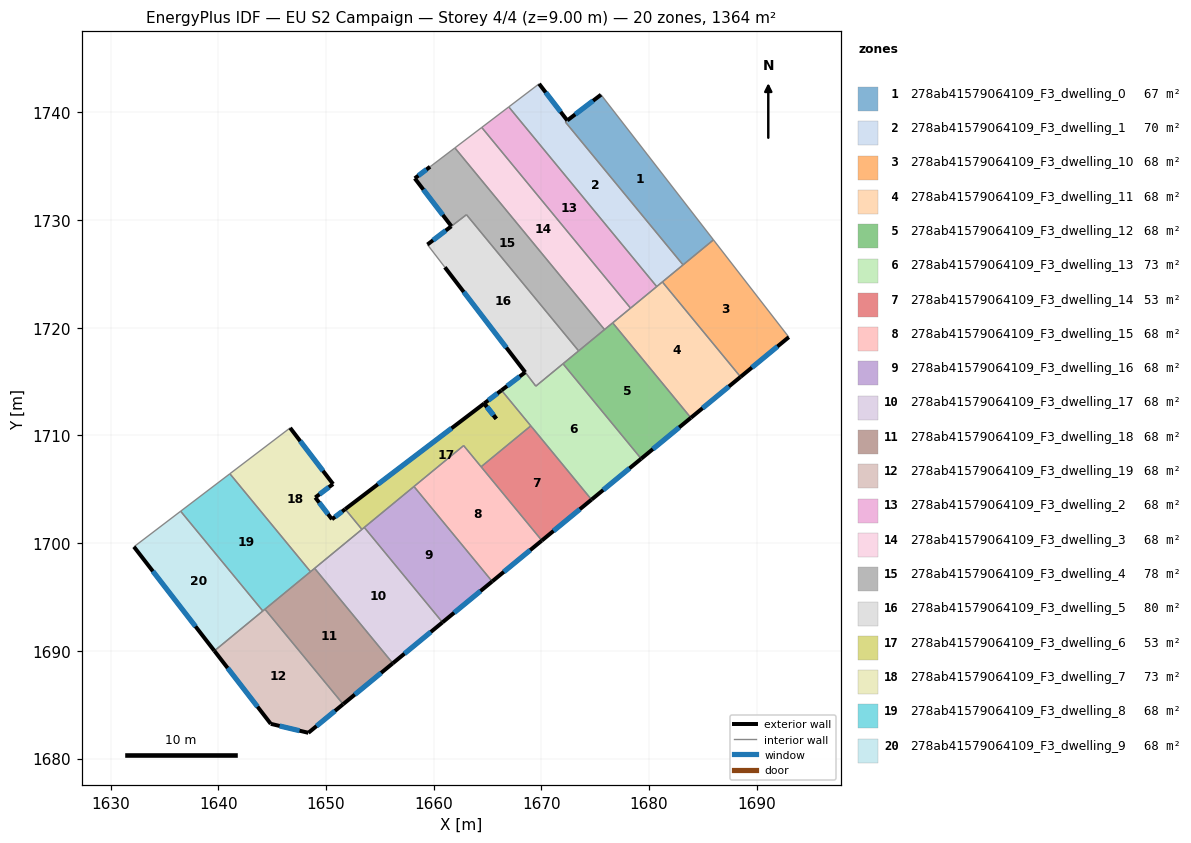
=== STOREY PLAN SPEC (per zone: floor XY polygon, exterior-wall plan segments, windows/doors) ===
zone 1: 278ab41579064109_F3_dwelling_0  (66.9 m²)
  floor: (1675.54, 1741.64) (1685.97, 1728.16) (1683.15, 1725.84) (1672.22, 1739.11) (1672.41, 1739.25)
  exterior wall: (1675.54, 1741.64) – (1672.41, 1739.25)  [3.9 m]
    window: (1674.80, 1741.08) – (1673.14, 1739.81)  [3.3 m²]
  interior walls: 4
zone 2: 278ab41579064109_F3_dwelling_1  (69.5 m²)
  floor: (1672.40, 1739.25) (1672.22, 1739.11) (1683.15, 1725.84) (1680.71, 1723.83) (1666.97, 1740.50) (1669.79, 1742.65)
  exterior wall: (1672.40, 1739.25) – (1669.79, 1742.65)  [4.3 m]
    window: (1671.79, 1740.05) – (1670.40, 1741.85)  [3.6 m²]
  interior walls: 6
zone 3: 278ab41579064109_F3_dwelling_10  (68.2 m²)
  floor: (1685.97, 1728.16) (1692.97, 1719.13) (1688.49, 1715.44) (1681.23, 1724.26)
  exterior wall: (1688.49, 1715.44) – (1692.97, 1719.13)  [5.8 m]
    window: (1689.54, 1716.31) – (1691.92, 1718.26)  [4.9 m²]
  interior walls: 4
zone 4: 278ab41579064109_F3_dwelling_11  (68.2 m²)
  floor: (1681.23, 1724.26) (1688.49, 1715.44) (1683.88, 1711.64) (1676.62, 1720.46)
  exterior wall: (1683.88, 1711.64) – (1688.49, 1715.44)  [6.0 m]
    window: (1684.96, 1712.53) – (1687.41, 1714.55)  [5.0 m²]
  interior walls: 5
zone 5: 278ab41579064109_F3_dwelling_12  (68.2 m²)
  floor: (1676.62, 1720.46) (1683.88, 1711.64) (1679.27, 1707.84) (1672.01, 1716.66)
  exterior wall: (1679.27, 1707.84) – (1683.88, 1711.64)  [6.0 m]
    window: (1680.35, 1708.74) – (1682.80, 1710.75)  [5.0 m²]
  interior walls: 5
zone 6: 278ab41579064109_F3_dwelling_13  (72.8 m²)
  floor: (1672.01, 1716.66) (1679.27, 1707.84) (1674.66, 1704.05) (1666.30, 1714.20) (1668.50, 1715.87) (1669.48, 1714.58)
  exterior wall: (1668.50, 1715.87) – (1666.30, 1714.20)  [2.8 m]
    window: (1667.98, 1715.48) – (1666.82, 1714.59)  [2.3 m²]
  exterior wall: (1674.66, 1704.05) – (1679.27, 1707.84)  [6.0 m]
    window: (1675.74, 1704.94) – (1678.18, 1706.95)  [5.0 m²]
  interior walls: 6
zone 7: 278ab41579064109_F3_dwelling_14  (53.0 m²)
  floor: (1669.14, 1710.74) (1674.66, 1704.05) (1670.04, 1700.25) (1664.53, 1706.94) (1664.41, 1707.09) (1669.02, 1710.89)
  exterior wall: (1670.04, 1700.25) – (1674.66, 1704.05)  [6.0 m]
    window: (1671.13, 1701.14) – (1673.57, 1703.15)  [5.0 m²]
  interior walls: 5
zone 8: 278ab41579064109_F3_dwelling_15  (68.2 m²)
  floor: (1662.78, 1709.06) (1670.04, 1700.25) (1665.43, 1696.45) (1658.17, 1705.26)
  exterior wall: (1665.43, 1696.45) – (1670.04, 1700.25)  [6.0 m]
    window: (1666.52, 1697.34) – (1668.96, 1699.36)  [5.0 m²]
  interior walls: 5
zone 9: 278ab41579064109_F3_dwelling_16  (68.2 m²)
  floor: (1658.17, 1705.26) (1665.43, 1696.45) (1660.82, 1692.65) (1653.56, 1701.47)
  exterior wall: (1660.82, 1692.65) – (1665.43, 1696.45)  [6.0 m]
    window: (1661.90, 1693.54) – (1664.35, 1695.56)  [5.0 m²]
  interior walls: 3
zone 10: 278ab41579064109_F3_dwelling_17  (68.2 m²)
  floor: (1653.56, 1701.47) (1660.82, 1692.65) (1656.21, 1688.85) (1648.95, 1697.67)
  exterior wall: (1656.21, 1688.85) – (1660.82, 1692.65)  [6.0 m]
    window: (1657.29, 1689.75) – (1659.74, 1691.76)  [5.0 m²]
  interior walls: 4
zone 11: 278ab41579064109_F3_dwelling_18  (68.2 m²)
  floor: (1648.95, 1697.67) (1656.21, 1688.85) (1651.60, 1685.05) (1644.34, 1693.87)
  exterior wall: (1651.60, 1685.05) – (1656.21, 1688.85)  [6.0 m]
    window: (1652.68, 1685.95) – (1655.12, 1687.96)  [5.0 m²]
  interior walls: 4
zone 12: 278ab41579064109_F3_dwelling_19  (68.2 m²)
  floor: (1644.34, 1693.87) (1651.60, 1685.05) (1648.37, 1682.40) (1644.88, 1683.23) (1639.64, 1690.00)
  exterior wall: (1648.37, 1682.40) – (1651.60, 1685.05)  [4.2 m]
    window: (1649.13, 1683.02) – (1650.84, 1684.43)  [3.5 m²]
  exterior wall: (1644.88, 1683.23) – (1648.37, 1682.40)  [3.6 m]
    window: (1645.70, 1683.03) – (1647.55, 1682.59)  [3.0 m²]
  exterior wall: (1639.64, 1690.00) – (1644.88, 1683.23)  [8.6 m]
    window: (1640.87, 1688.41) – (1643.65, 1684.82)  [7.2 m²]
  interior walls: 3
zone 13: 278ab41579064109_F3_dwelling_2  (68.2 m²)
  floor: (1666.97, 1740.50) (1680.71, 1723.83) (1678.28, 1721.82) (1664.46, 1738.60)
  interior walls: 4
zone 14: 278ab41579064109_F3_dwelling_3  (68.2 m²)
  floor: (1664.46, 1738.60) (1678.28, 1721.82) (1675.86, 1719.83) (1661.97, 1736.70)
  interior walls: 5
zone 15: 278ab41579064109_F3_dwelling_4  (77.5 m²)
  floor: (1661.97, 1736.70) (1675.86, 1719.83) (1673.46, 1717.85) (1663.04, 1730.50) (1661.65, 1729.43) (1658.25, 1733.87) (1659.67, 1734.95)
  exterior wall: (1658.25, 1733.87) – (1661.65, 1729.43)  [5.6 m]
    window: (1659.04, 1732.83) – (1660.85, 1730.47)  [4.7 m²]
  exterior wall: (1659.67, 1734.95) – (1658.25, 1733.87)  [1.8 m]
    window: (1659.33, 1734.70) – (1658.58, 1734.12)  [1.5 m²]
  interior walls: 5
zone 16: 278ab41579064109_F3_dwelling_5  (79.9 m²)
  floor: (1663.05, 1730.49) (1673.46, 1717.85) (1669.48, 1714.58) (1661.04, 1725.62) (1659.42, 1727.73) (1661.65, 1729.43)
  exterior wall: (1661.64, 1729.42) – (1659.42, 1727.73)  [2.8 m]
    window: (1661.12, 1729.03) – (1659.94, 1728.12)  [2.4 m²]
  exterior wall: (1661.04, 1725.62) – (1668.50, 1715.87)  [12.3 m]
    window: (1662.79, 1723.33) – (1666.75, 1718.16)  [10.4 m²]
  interior walls: 6
zone 17: 278ab41579064109_F3_dwelling_6  (53.1 m²)
  floor: (1666.30, 1714.20) (1669.02, 1710.89) (1664.41, 1707.09) (1662.78, 1709.06) (1653.34, 1701.28) (1651.79, 1703.16)
  exterior wall: (1664.69, 1712.97) – (1651.79, 1703.16)  [16.2 m]
    window: (1661.66, 1710.67) – (1654.82, 1705.47)  [13.7 m²]
  exterior wall: (1665.81, 1711.55) – (1664.69, 1712.97)  [1.8 m]
    window: (1665.55, 1711.89) – (1664.95, 1712.64)  [1.5 m²]
  exterior wall: (1665.81, 1711.56) – (1664.69, 1712.97)  [1.8 m]
    window: (1665.55, 1711.89) – (1664.96, 1712.64)  [1.5 m²]
  exterior wall: (1666.30, 1714.20) – (1664.69, 1712.97)  [2.0 m]
    window: (1665.92, 1713.91) – (1665.07, 1713.26)  [1.7 m²]
  interior walls: 7
zone 18: 278ab41579064109_F3_dwelling_7  (73.0 m²)
  floor: (1650.66, 1705.49) (1649.01, 1704.24) (1650.56, 1702.23) (1651.79, 1703.16) (1653.34, 1701.28) (1648.57, 1697.36) (1641.08, 1706.45) (1646.68, 1710.71)
  exterior wall: (1651.79, 1703.16) – (1650.56, 1702.23)  [1.6 m]
    window: (1651.50, 1702.94) – (1650.85, 1702.45)  [1.3 m²]
  exterior wall: (1650.66, 1705.49) – (1646.68, 1710.71)  [6.6 m]
    window: (1649.73, 1706.72) – (1647.61, 1709.48)  [5.5 m²]
  exterior wall: (1649.01, 1704.24) – (1650.66, 1705.49)  [2.1 m]
    window: (1649.40, 1704.54) – (1650.27, 1705.20)  [1.7 m²]
  exterior wall: (1650.56, 1702.23) – (1649.01, 1704.24)  [2.5 m]
    window: (1650.19, 1702.70) – (1649.37, 1703.77)  [2.1 m²]
  interior walls: 5
zone 19: 278ab41579064109_F3_dwelling_8  (68.2 m²)
  floor: (1641.08, 1706.45) (1648.57, 1697.36) (1644.14, 1693.71) (1636.51, 1702.97)
  interior walls: 5
zone 20: 278ab41579064109_F3_dwelling_9  (68.2 m²)
  floor: (1636.51, 1702.97) (1644.14, 1693.71) (1639.64, 1690.00) (1632.17, 1699.67)
  exterior wall: (1632.17, 1699.67) – (1639.64, 1690.00)  [12.2 m]
    window: (1633.93, 1697.40) – (1637.89, 1692.27)  [10.3 m²]
  interior walls: 3

=== DERIVED (storey summary) ===
Building: EU S2 Campaign
Storey: 4 of 4  (floor level z = 9.00 m)
Storey gross floor area: 1364.5 m²
Zones on this storey: 20
  - 278ab41579064109_F3_dwelling_0: floor 66.9 m²; exterior wall 3.9 m (11.8 m²); 1 window(s) 3.3 m²; WWR 28.1%
  - 278ab41579064109_F3_dwelling_1: floor 69.5 m²; exterior wall 4.3 m (12.9 m²); 1 window(s) 3.6 m²; WWR 28.1%
  - 278ab41579064109_F3_dwelling_10: floor 68.2 m²; exterior wall 5.8 m (17.4 m²); 1 window(s) 4.9 m²; WWR 28.1%
  - 278ab41579064109_F3_dwelling_11: floor 68.2 m²; exterior wall 6.0 m (17.9 m²); 1 window(s) 5.0 m²; WWR 28.1%
  - 278ab41579064109_F3_dwelling_12: floor 68.2 m²; exterior wall 6.0 m (17.9 m²); 1 window(s) 5.0 m²; WWR 28.1%
  - 278ab41579064109_F3_dwelling_13: floor 72.8 m²; exterior wall 8.7 m (26.2 m²); 2 window(s) 7.4 m²; WWR 28.1%
  - 278ab41579064109_F3_dwelling_14: floor 53.0 m²; exterior wall 6.0 m (17.9 m²); 1 window(s) 5.0 m²; WWR 28.1%
  - 278ab41579064109_F3_dwelling_15: floor 68.2 m²; exterior wall 6.0 m (17.9 m²); 1 window(s) 5.0 m²; WWR 28.1%
  - 278ab41579064109_F3_dwelling_16: floor 68.2 m²; exterior wall 6.0 m (17.9 m²); 1 window(s) 5.0 m²; WWR 28.1%
  - 278ab41579064109_F3_dwelling_17: floor 68.2 m²; exterior wall 6.0 m (17.9 m²); 1 window(s) 5.0 m²; WWR 28.1%
  - 278ab41579064109_F3_dwelling_18: floor 68.2 m²; exterior wall 6.0 m (17.9 m²); 1 window(s) 5.0 m²; WWR 28.1%
  - 278ab41579064109_F3_dwelling_19: floor 68.2 m²; exterior wall 16.3 m (49.0 m²); 3 window(s) 13.8 m²; WWR 28.1%
  - 278ab41579064109_F3_dwelling_2: floor 68.2 m²
  - 278ab41579064109_F3_dwelling_3: floor 68.2 m²
  - 278ab41579064109_F3_dwelling_4: floor 77.5 m²; exterior wall 7.4 m (22.1 m²); 2 window(s) 6.2 m²; WWR 28.1%
  - 278ab41579064109_F3_dwelling_5: floor 79.9 m²; exterior wall 15.1 m (45.2 m²); 2 window(s) 12.7 m²; WWR 28.1%
  - 278ab41579064109_F3_dwelling_6: floor 53.1 m²; exterior wall 21.8 m (65.5 m²); 4 window(s) 18.4 m²; WWR 28.1%
  - 278ab41579064109_F3_dwelling_7: floor 73.0 m²; exterior wall 12.7 m (38.2 m²); 4 window(s) 10.7 m²; WWR 28.1%
  - 278ab41579064109_F3_dwelling_8: floor 68.2 m²
  - 278ab41579064109_F3_dwelling_9: floor 68.2 m²; exterior wall 12.2 m (36.6 m²); 1 window(s) 10.3 m²; WWR 28.1%
Zone adjacency (shared interzone walls):
  - 278ab41579064109_F3_dwelling_0 ↔ 278ab41579064109_F3_dwelling_1
  - 278ab41579064109_F3_dwelling_0 ↔ 278ab41579064109_F3_dwelling_10
  - 278ab41579064109_F3_dwelling_1 ↔ 278ab41579064109_F3_dwelling_10
  - 278ab41579064109_F3_dwelling_1 ↔ 278ab41579064109_F3_dwelling_11
  - 278ab41579064109_F3_dwelling_1 ↔ 278ab41579064109_F3_dwelling_2
  - 278ab41579064109_F3_dwelling_10 ↔ 278ab41579064109_F3_dwelling_11
  - 278ab41579064109_F3_dwelling_11 ↔ 278ab41579064109_F3_dwelling_12
  - 278ab41579064109_F3_dwelling_11 ↔ 278ab41579064109_F3_dwelling_2
  - 278ab41579064109_F3_dwelling_11 ↔ 278ab41579064109_F3_dwelling_3
  - 278ab41579064109_F3_dwelling_12 ↔ 278ab41579064109_F3_dwelling_13
  - 278ab41579064109_F3_dwelling_12 ↔ 278ab41579064109_F3_dwelling_3
  - 278ab41579064109_F3_dwelling_12 ↔ 278ab41579064109_F3_dwelling_4
  - 278ab41579064109_F3_dwelling_12 ↔ 278ab41579064109_F3_dwelling_5
  - 278ab41579064109_F3_dwelling_13 ↔ 278ab41579064109_F3_dwelling_14
  - 278ab41579064109_F3_dwelling_13 ↔ 278ab41579064109_F3_dwelling_5
  - 278ab41579064109_F3_dwelling_13 ↔ 278ab41579064109_F3_dwelling_6
  - 278ab41579064109_F3_dwelling_14 ↔ 278ab41579064109_F3_dwelling_15
  - 278ab41579064109_F3_dwelling_14 ↔ 278ab41579064109_F3_dwelling_6
  - 278ab41579064109_F3_dwelling_15 ↔ 278ab41579064109_F3_dwelling_16
  - 278ab41579064109_F3_dwelling_15 ↔ 278ab41579064109_F3_dwelling_6
  - 278ab41579064109_F3_dwelling_16 ↔ 278ab41579064109_F3_dwelling_17
  - 278ab41579064109_F3_dwelling_16 ↔ 278ab41579064109_F3_dwelling_6
  - 278ab41579064109_F3_dwelling_17 ↔ 278ab41579064109_F3_dwelling_18
  - 278ab41579064109_F3_dwelling_17 ↔ 278ab41579064109_F3_dwelling_6
  - 278ab41579064109_F3_dwelling_17 ↔ 278ab41579064109_F3_dwelling_7
  - 278ab41579064109_F3_dwelling_18 ↔ 278ab41579064109_F3_dwelling_19
  - 278ab41579064109_F3_dwelling_18 ↔ 278ab41579064109_F3_dwelling_7
  - 278ab41579064109_F3_dwelling_18 ↔ 278ab41579064109_F3_dwelling_8
  - 278ab41579064109_F3_dwelling_19 ↔ 278ab41579064109_F3_dwelling_8
  - 278ab41579064109_F3_dwelling_19 ↔ 278ab41579064109_F3_dwelling_9
  - 278ab41579064109_F3_dwelling_2 ↔ 278ab41579064109_F3_dwelling_3
  - 278ab41579064109_F3_dwelling_3 ↔ 278ab41579064109_F3_dwelling_4
  - 278ab41579064109_F3_dwelling_4 ↔ 278ab41579064109_F3_dwelling_5
  - 278ab41579064109_F3_dwelling_6 ↔ 278ab41579064109_F3_dwelling_7
  - 278ab41579064109_F3_dwelling_7 ↔ 278ab41579064109_F3_dwelling_8
  - 278ab41579064109_F3_dwelling_8 ↔ 278ab41579064109_F3_dwelling_9